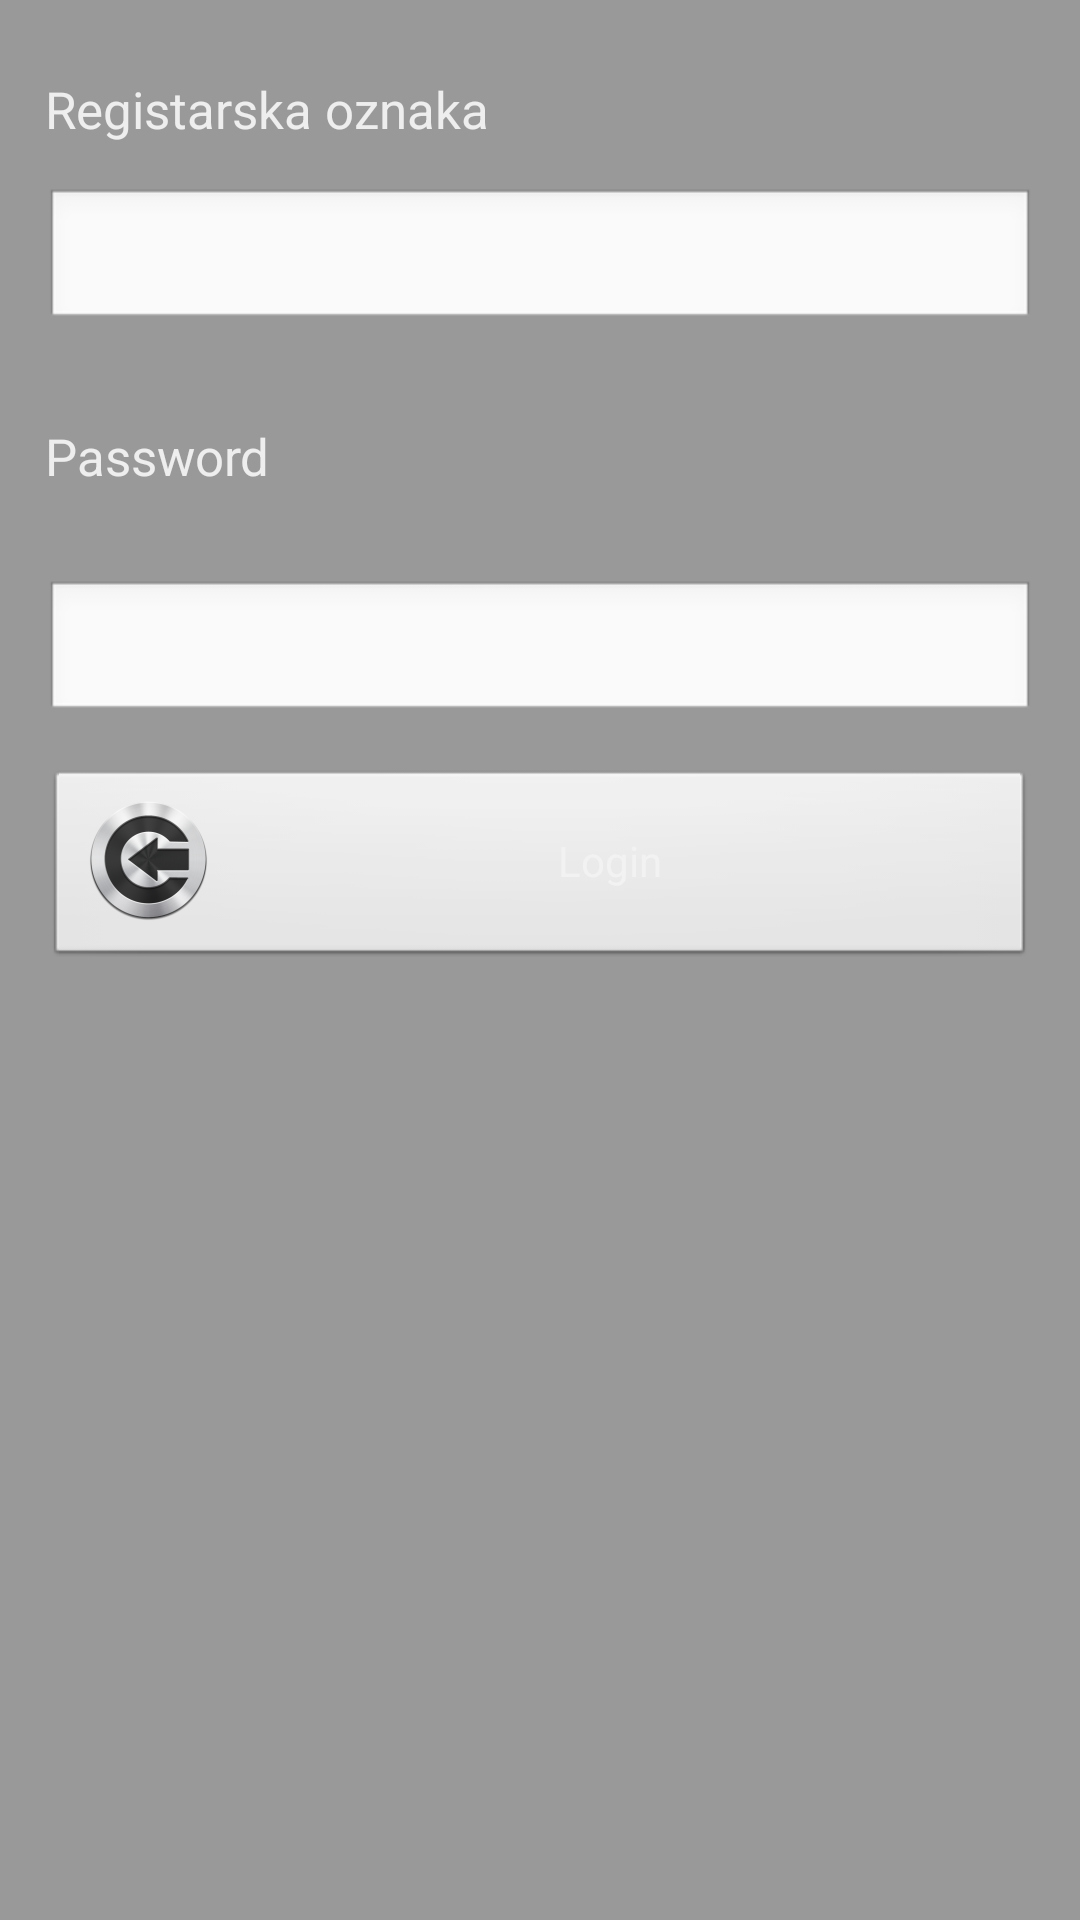

Layout XML and referenced resources for this Android screen:
<!-- AndroidManifest.xml: application theme AppTheme -->
<!-- res/layout/activity_loginscreen.xml -->
<RelativeLayout xmlns:android="http://schemas.android.com/apk/res/android"
    xmlns:tools="http://schemas.android.com/tools"
    android:layout_width="fill_parent"
    android:layout_height="fill_parent"
    android:background="@color/black_overlay"
    android:orientation="vertical"
    tools:context=".LoginscreenActivity" >

    

    <TextView
        android:id="@+id/tvUserName"
        android:layout_width="fill_parent"
        android:layout_height="wrap_content"
		android:layout_marginTop="25dp"
		android:layout_marginLeft="15dp"
		android:layout_marginRight="15dp"
        android:text="@string/product_name"
        android:textColor="@color/white"
        android:textSize="17dip" />

    

    <EditText
        android:id="@+id/inputUserName"
        android:layout_width="fill_parent"
        android:layout_height="wrap_content"
        android:layout_below="@+id/tvUserName"
        android:layout_centerHorizontal="true"
        android:layout_margin="15dip"
        android:inputType="text"
        android:singleLine="true"
        android:textColor="@color/white" />
    
    

    <TextView
        android:id="@+id/tvPassword"
        android:layout_width="fill_parent"
        android:layout_height="wrap_content"
		android:layout_below="@+id/inputUserName"
		android:layout_margin="15dp"
        android:text="Password"
        android:textColor="@color/white"
        android:textSize="17dip" />

    

    <EditText
        android:id="@+id/inputPassword"
        android:layout_width="fill_parent"
        android:layout_height="wrap_content"
        android:layout_below="@+id/tvPassword"
        android:layout_centerHorizontal="true"
        android:layout_margin="15dip"
        android:inputType="text"
        android:singleLine="true"
        android:textColor="@color/white" />

    <Button
        android:id="@+id/loginButton"
        android:layout_width="fill_parent"
        android:layout_height="wrap_content"
        android:layout_alignParentLeft="true"
        android:layout_below="@+id/inputPassword"
        android:layout_marginLeft="15dp"
		android:layout_marginRight="15dp"
		android:drawableLeft="@drawable/ic_login2"
        android:text="Login"
        android:textColor="@color/white" />

    <TextView
        android:id="@+id/tvMessage"
        android:layout_width="fill_parent"
        android:layout_height="wrap_content"
        android:layout_centerVertical="true"
        android:layout_centerHorizontal="true"
        android:layout_marginLeft="15dp"
		android:layout_marginRight="15dp"
        android:text=""
        android:textColor="@color/white"
        android:textStyle="bold" />

</RelativeLayout>
<!-- resources referenced by this layout -->
<resources>
  <color name="black_overlay">#66000000</color>
  <color name="white">#f2f2f2f2</color>
  <!-- drawable ic_login2: png bitmap (drawable-hdpi, 6332 bytes) -->
  <string name="product_name">Registarska oznaka</string>
  <style name="AppTheme" parent="AppBaseTheme">
  
          
          <item name="android:windowContentOverlay">@null</item>
          <item name="android:windowBackground">@null</item>
          <item name="buttonBarStyle">@style/ButtonBar</item>
          <item name="buttonBarButtonStyle">@style/ButtonBarButton</item>
      </style>
  <style name="AppBaseTheme" parent="android:Theme.Light">
          
      </style>
  <style name="ButtonBar">
          <item name="android:paddingLeft">2dp</item>
          <item name="android:paddingTop">5dp</item>
          <item name="android:paddingRight">2dp</item>
          <item name="android:paddingBottom">0dp</item>
          <item name="android:background">@android:drawable/bottom_bar</item>
      </style>
  <style name="ButtonBarButton" />
</resources>
